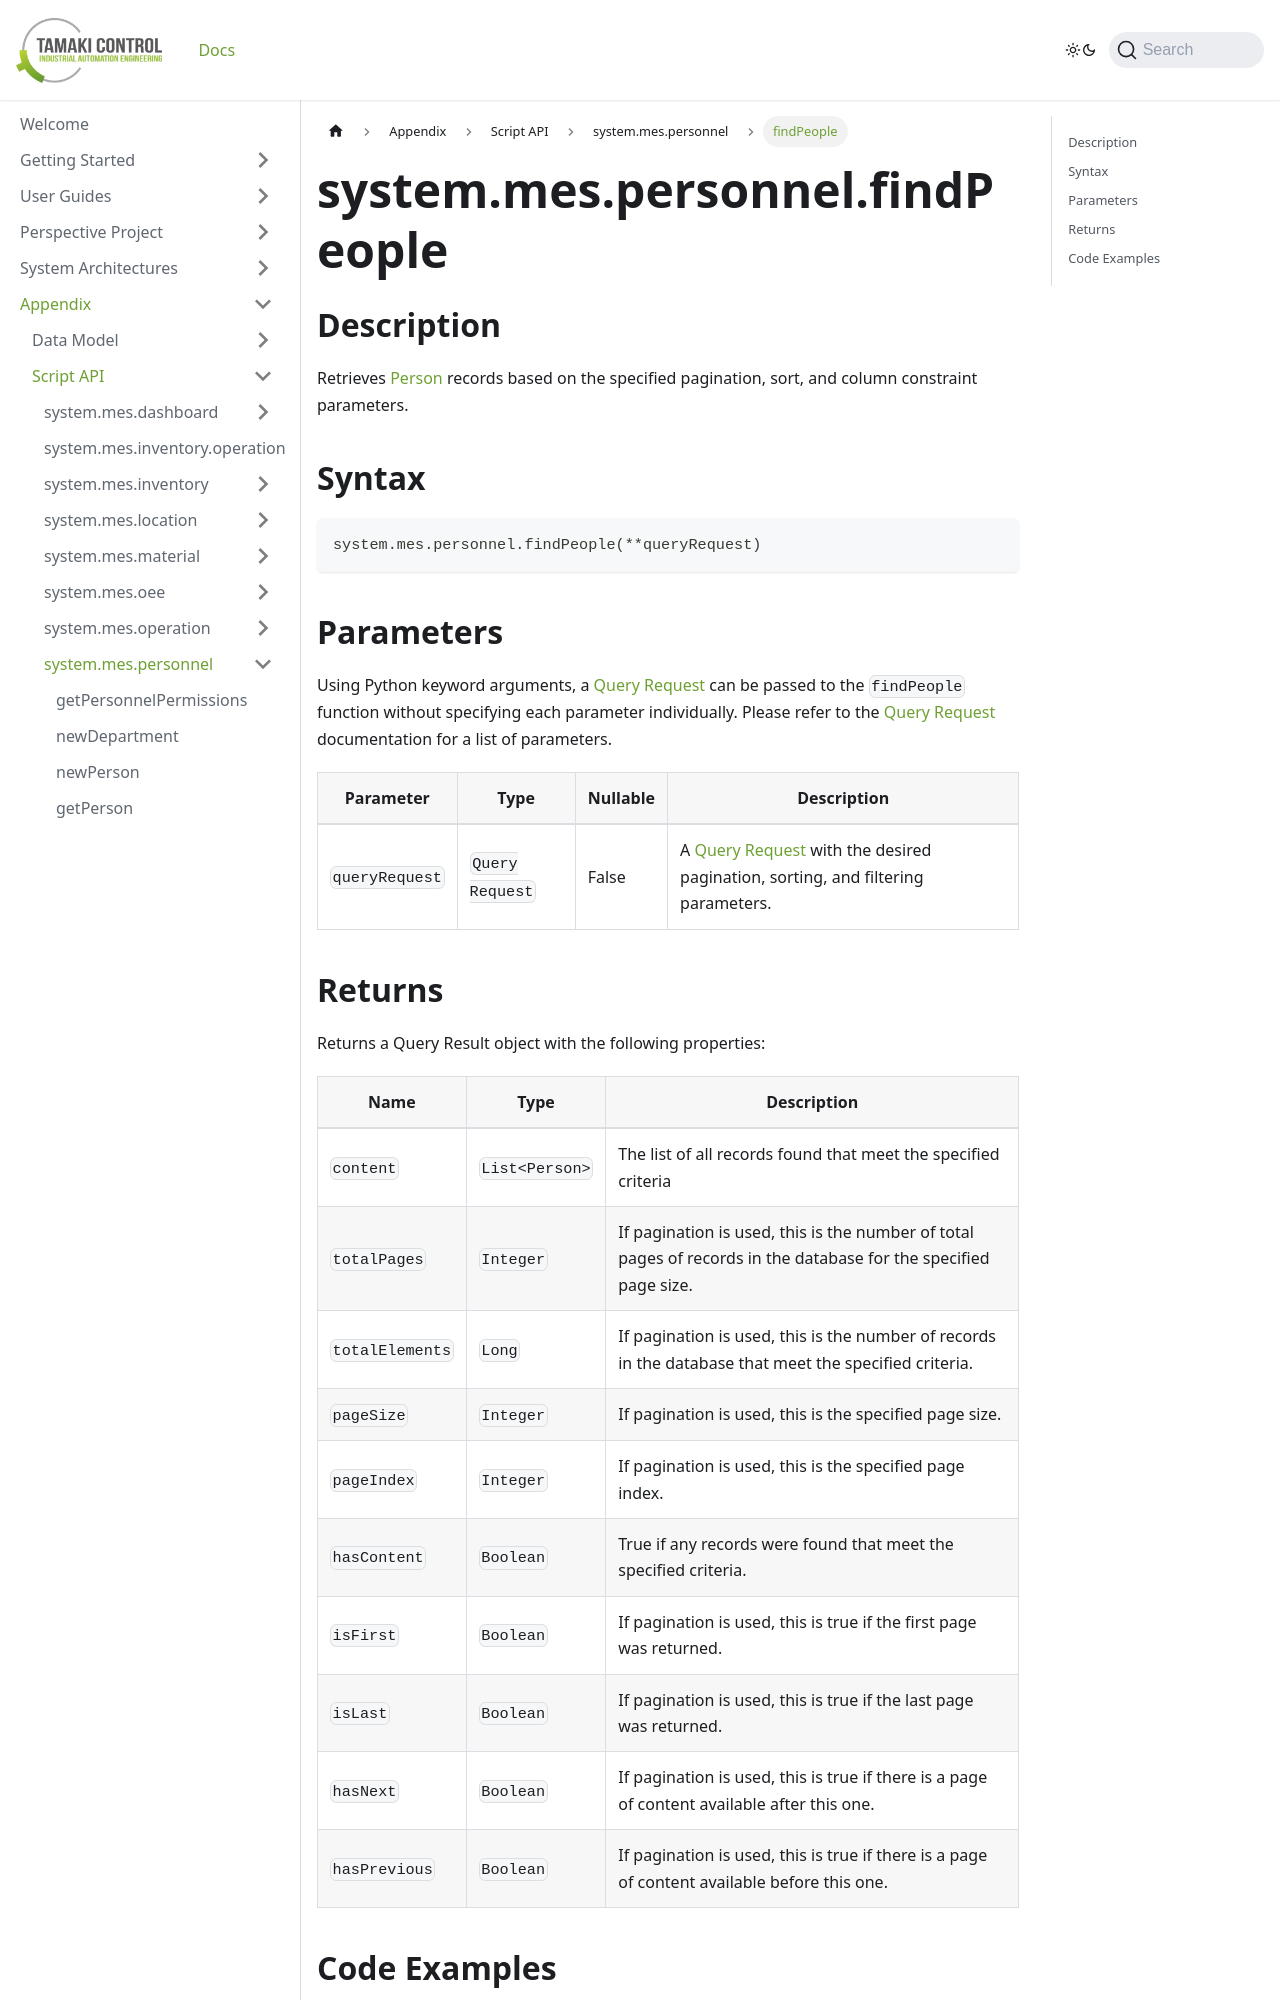

repository: TamakiControl/tamaki-mes-docs · page: docs/appendix/script-api/personnel-script-api/find-people/index.html · generator: docusaurus

---
sidebar_position: 5
title: "findPeople"
description: "Retrieves people based on the specified pagination, sort, and column constraint parameters."
---

# system.mes.personnel.findPeople

## Description

Retrieves [Person](../../data-model/personnel-model/personnel) records based on the specified pagination, sort, and column constraint parameters.

## Syntax

```
system.mes.personnel.findPeople(**queryRequest)
```

## Parameters

Using Python keyword arguments, a [Query Request](../query-script-api/new-query-request) can be passed to the `findPeople` function
without specifying each parameter individually. Please refer to the [Query Request](../query-script-api/new-query-request) documentation for a list of parameters.

| Parameter      | Type            | Nullable | Description                                                                                                                                                                                                                                                                                               |
|----------------|-----------------|----------|-----------------------------------------------------------------------------------------------------------------------------------------------------------------------------------------------------------------------------------------------------------------------------------------------------------|
| `queryRequest` | `Query Request`   | False    | A [Query Request](../query-script-api/new-query-request) with the desired pagination, sorting, and filtering parameters.   |
